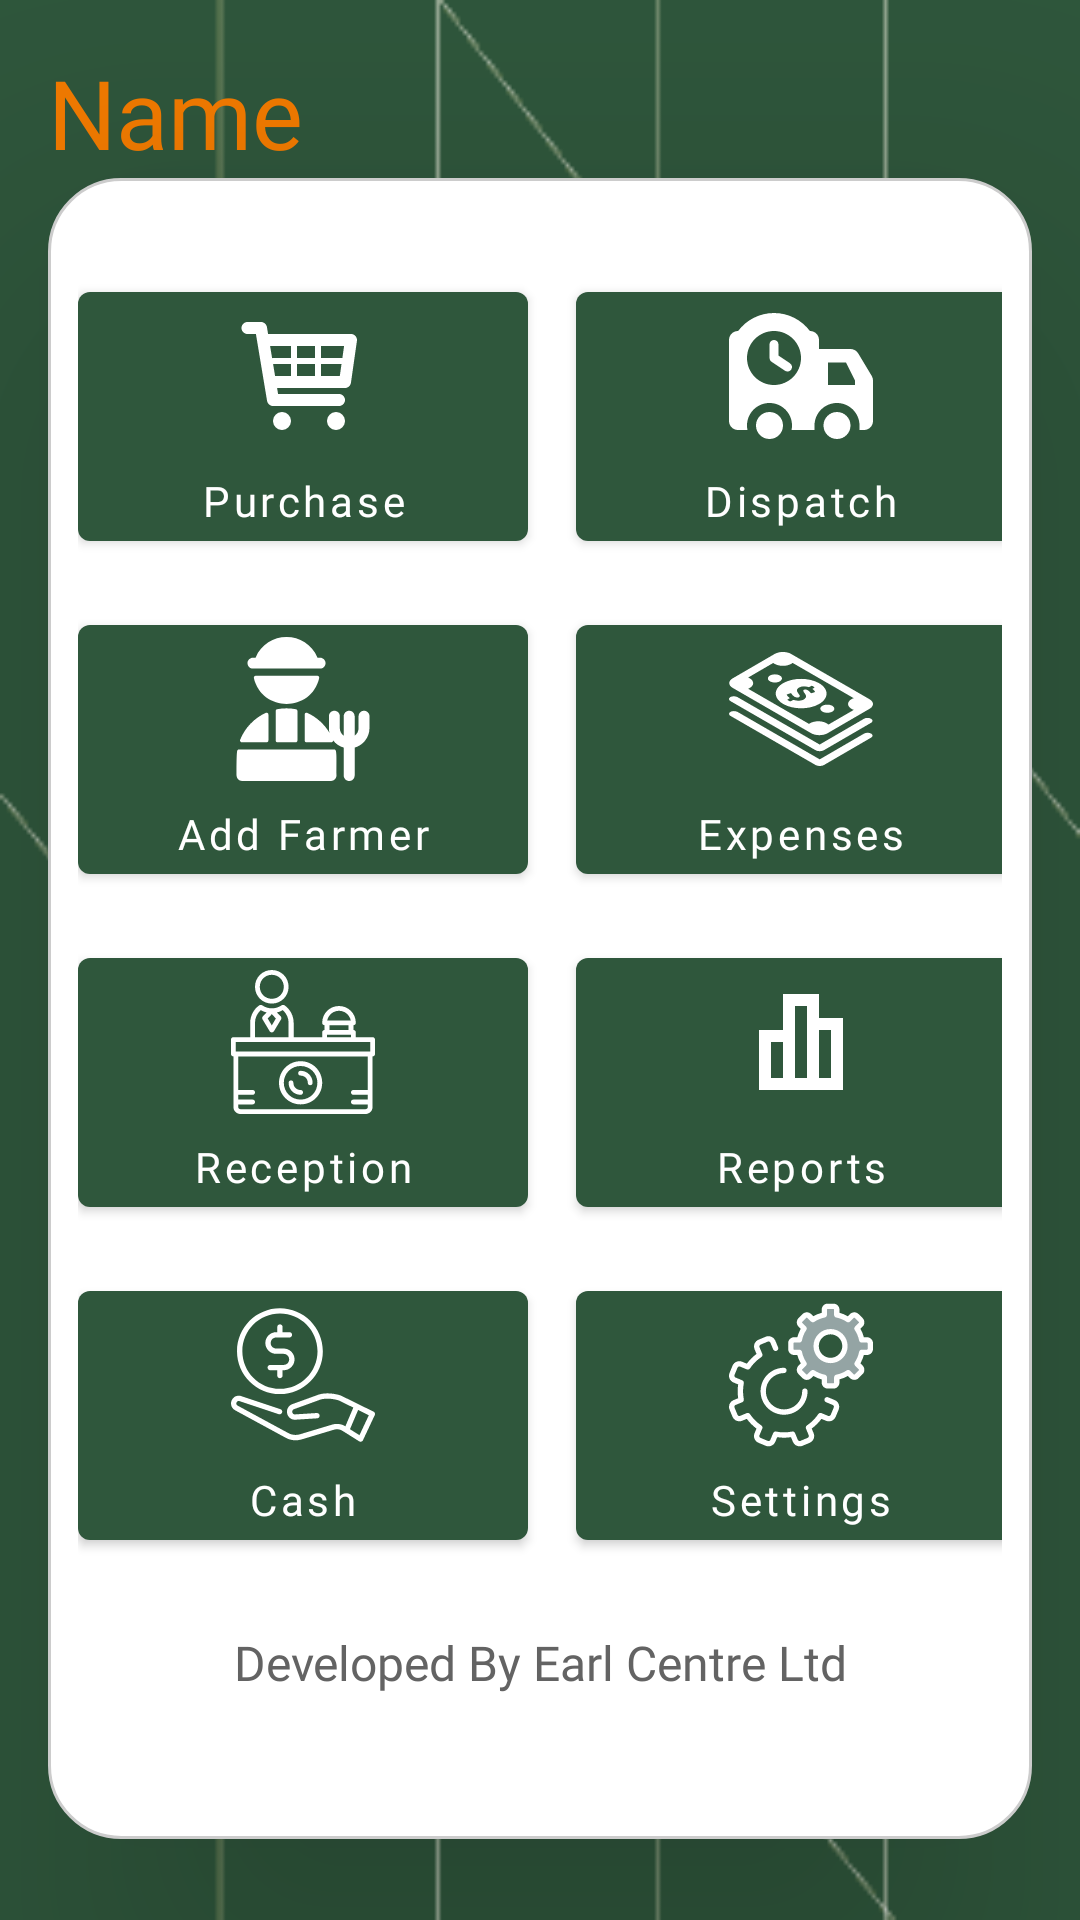

Write the Android layout XML for this screen, with the resource values it uses.
<!-- AndroidManifest.xml: application theme Theme.Crmapp -->
<!-- res/layout/activity_splash_screen.xml -->
<?xml version="1.0" encoding="utf-8"?>
<androidx.constraintlayout.widget.ConstraintLayout xmlns:android="http://schemas.android.com/apk/res/android"
    xmlns:app="http://schemas.android.com/apk/res-auto"
    xmlns:tools="http://schemas.android.com/tools"
    android:layout_width="match_parent"
    android:layout_height="match_parent"
    android:background="@drawable/bg_resource"
    android:fitsSystemWindows="true"
    tools:context=".SplashScreen">

    <androidx.appcompat.widget.AppCompatTextView
        android:id="@+id/appCompatTextView"
        android:layout_width="wrap_content"
        android:layout_height="wrap_content"
        android:layout_marginStart="16dp"
        android:layout_marginTop="16dp"
        android:fontFamily="@font/josefinslabbold"
        android:text="@string/name"
        android:textColor="#F57C00"
        android:textSize="32sp"
        app:layout_constraintStart_toStartOf="parent"
        app:layout_constraintTop_toTopOf="parent" />









    <androidx.constraintlayout.widget.ConstraintLayout
        android:id="@+id/constraintLayout"
        android:layout_width="match_parent"
        android:layout_height="wrap_content"
        android:layout_marginStart="16dp"
        android:layout_marginEnd="16dp"
        android:background="@drawable/border"
        android:elevation="72dp"
        android:orientation="vertical"
        android:paddingBottom="48dp"

        app:layout_constraintBottom_toTopOf="@+id/guideline2"
        app:layout_constraintEnd_toEndOf="parent"
        app:layout_constraintStart_toStartOf="parent"
        app:layout_constraintTop_toTopOf="@+id/guideline1">

        <androidx.appcompat.widget.LinearLayoutCompat
            android:id="@+id/linearLayoutCompat3"
            android:layout_width="wrap_content"
            android:layout_height="wrap_content"

            android:layout_marginTop="32dp"
            android:orientation="horizontal"
            app:layout_constraintEnd_toEndOf="parent"
            app:layout_constraintStart_toStartOf="parent"
            app:layout_constraintTop_toTopOf="parent">

            <com.google.android.material.button.MaterialButton
                android:id="@+id/purchaseBtn"
                android:layout_width="150dp"
                android:layout_height="wrap_content"
                android:layout_marginEnd="8dp"
                android:drawableTop="@drawable/_16477_shopping_cart_icon"
                android:fontFamily="@font/outfit_xtr_light"
                android:text="@string/purchase"
                android:textAllCaps="false"

                >

            </com.google.android.material.button.MaterialButton>

            <com.google.android.material.button.MaterialButton
                android:id="@+id/dispatchButton"
                android:layout_width="150dp"
                android:layout_height="wrap_content"
                android:layout_marginStart="8dp"
                android:drawableTop="@drawable/delivery_svgrepo_com"
                android:fontFamily="@font/outfit_xtr_light"
                android:text="@string/dispatch"
                android:textAllCaps="false">

            </com.google.android.material.button.MaterialButton>
        </androidx.appcompat.widget.LinearLayoutCompat>

        <androidx.appcompat.widget.LinearLayoutCompat
            android:id="@+id/linearLayoutCompat2"
            android:layout_width="wrap_content"
            android:layout_height="wrap_content"
            android:layout_margin="16dp"
            android:orientation="horizontal"
            app:layout_constraintEnd_toEndOf="parent"
            app:layout_constraintStart_toStartOf="parent"
            app:layout_constraintTop_toBottomOf="@+id/linearLayoutCompat3">

            <com.google.android.material.button.MaterialButton
                android:id="@+id/addFarmerButton"
                android:layout_width="150dp"
                android:layout_height="wrap_content"
                android:layout_marginEnd="8dp"
                android:drawableTop="@drawable/farmer_svgrepo_com"
                android:fontFamily="@font/outfit_xtr_light"
                android:text="@string/add_farmer"
                android:textAllCaps="false">

            </com.google.android.material.button.MaterialButton>

            <com.google.android.material.button.MaterialButton
                android:id="@+id/expensesBtton"
                android:layout_width="150dp"
                android:layout_height="wrap_content"
                android:layout_marginStart="8dp"
                android:drawableTop="@drawable/money_svgrepo_com"
                android:fontFamily="@font/outfit_xtr_light"
                android:text="@string/expenses"
                android:textAllCaps="false">

            </com.google.android.material.button.MaterialButton>
        </androidx.appcompat.widget.LinearLayoutCompat>

        <androidx.appcompat.widget.LinearLayoutCompat
            android:id="@+id/linearLayoutCompat"
            android:layout_width="wrap_content"
            android:layout_height="wrap_content"
            android:layout_margin="16dp"
            android:orientation="horizontal"
            app:layout_constraintEnd_toEndOf="parent"
            app:layout_constraintStart_toStartOf="parent"
            app:layout_constraintTop_toBottomOf="@+id/linearLayoutCompat2">

            <com.google.android.material.button.MaterialButton
                android:id="@+id/openReception"
                android:layout_width="150dp"
                android:layout_height="wrap_content"
                android:layout_marginEnd="8dp"
                android:drawableTop="@drawable/reception_hotel_svgrepo_com"
                android:fontFamily="@font/outfit_xtr_light"
                android:text="@string/reception"
                android:textAllCaps="false">

            </com.google.android.material.button.MaterialButton>

            <com.google.android.material.button.MaterialButton
                android:id="@+id/reportsButton"
                android:layout_width="150dp"
                android:layout_height="wrap_content"
                android:layout_marginStart="8dp"
                android:drawableTop="@drawable/insights_svgrepo_com"
                android:fontFamily="@font/outfit_xtr_light"
                android:text="@string/reports"
                android:textAllCaps="false">

            </com.google.android.material.button.MaterialButton>
        </androidx.appcompat.widget.LinearLayoutCompat>

        <androidx.appcompat.widget.LinearLayoutCompat
            android:id="@+id/linearLayoutCompat4"
            android:layout_width="wrap_content"
            android:layout_height="wrap_content"
            android:layout_margin="16dp"
            android:orientation="horizontal"
            app:layout_constraintEnd_toEndOf="parent"
            app:layout_constraintStart_toStartOf="parent"
            app:layout_constraintTop_toBottomOf="@+id/linearLayoutCompat">

            <com.google.android.material.button.MaterialButton
                android:id="@+id/cashInHandBtn"
                android:layout_width="150dp"
                android:layout_height="wrap_content"
                android:layout_marginEnd="8dp"
                android:drawableTop="@drawable/money_svgrepo_com__1_"
                android:fontFamily="@font/outfit_xtr_light"
                android:text="@string/cash"
                android:textAllCaps="false">

            </com.google.android.material.button.MaterialButton>

            <com.google.android.material.button.MaterialButton
                android:id="@+id/settingsButton"
                android:layout_width="150dp"
                android:layout_height="wrap_content"
                android:layout_marginStart="8dp"
                android:drawableTop="@drawable/settings_svgrepo_com"
                android:fontFamily="@font/outfit_xtr_light"
                android:text="@string/settings"
                android:textAllCaps="false">

            </com.google.android.material.button.MaterialButton>


        </androidx.appcompat.widget.LinearLayoutCompat>

        <androidx.appcompat.widget.AppCompatTextView
            android:layout_width="wrap_content"
            android:layout_height="wrap_content"
            android:layout_gravity="center"
            android:layout_marginTop="24dp"
            android:fontFamily="@font/outfit_xtr_light"
            android:text="@string/developed_by_company_xyz"
            android:textSize="16sp"
            android:textColor="@color/grey_200"
            app:layout_constraintEnd_toEndOf="parent"
            app:layout_constraintStart_toStartOf="parent"
            app:layout_constraintTop_toBottomOf="@+id/linearLayoutCompat4">

        </androidx.appcompat.widget.AppCompatTextView>
    </androidx.constraintlayout.widget.ConstraintLayout>


    <androidx.constraintlayout.widget.Guideline
        android:id="@+id/guideline2"
        android:layout_width="wrap_content"
        android:layout_height="wrap_content"
        android:orientation="horizontal"
        app:layout_constraintGuide_percent="0.95"/>
    <androidx.constraintlayout.widget.Guideline
        android:id="@+id/guideline1"
        android:layout_width="wrap_content"
        android:layout_height="wrap_content"
        android:orientation="horizontal"
        app:layout_constraintGuide_percent="0.10"/>
</androidx.constraintlayout.widget.ConstraintLayout>
<!-- resources referenced by this layout -->
<resources>
  <color name="grey_200">#636363</color>
  <!-- drawable _16477_shopping_cart_icon (drawable) -->
  <vector xmlns:android="http://schemas.android.com/apk/res/android"
      android:width="48dp"
      android:height="48dp"
      android:viewportWidth="24"
      android:viewportHeight="24">
    <path
        android:fillColor="@color/white"
        android:pathData="M20.756,5.345C20.565,5.126 20.29,5 20,5H6.181L5.986,3.836C5.906,3.354 5.489,3 5,3H2.75c-0.553,0 -1,0.447 -1,1s0.447,1 1,1h1.403l1.86,11.164c0.008,0.045 0.031,0.082 0.045,0.124c0.016,0.053 0.029,0.103 0.054,0.151c0.032,0.066 0.075,0.122 0.12,0.179c0.031,0.039 0.059,0.078 0.095,0.112c0.058,0.054 0.125,0.092 0.193,0.13c0.038,0.021 0.071,0.049 0.112,0.065C6.748,16.972 6.87,17 6.999,17C7,17 18,17 18,17c0.553,0 1,-0.447 1,-1s-0.447,-1 -1,-1H7.847l-0.166,-1H19c0.498,0 0.92,-0.366 0.99,-0.858l1,-7C21.031,5.854 20.945,5.563 20.756,5.345zM18.847,7l-0.285,2H15V7H18.847zM14,7v2h-3V7H14zM14,10v2h-3v-2H14zM10,7v2H7C6.947,9 6.899,9.015 6.852,9.03L6.514,7H10zM7.014,10H10v2H7.347L7.014,10zM15,12v-2h3.418l-0.285,2H15z"/>
    <path
        android:fillColor="@color/white"
        android:pathData="M8.5,19.5m-1.5,0a1.5,1.5 0,1 1,3 0a1.5,1.5 0,1 1,-3 0"/>
    <path
        android:fillColor="@color/white"
        android:pathData="M17.5,19.5m-1.5,0a1.5,1.5 0,1 1,3 0a1.5,1.5 0,1 1,-3 0"/>
  </vector>
  <!-- drawable border (drawable) -->
  <?xml version="1.0" encoding="utf-8"?>
  <layer-list xmlns:android="http://schemas.android.com/apk/res/android">
          <item >
                  <shape android:shape="rectangle">
                          <corners android:radius="24dp"/>
                          <solid android:color="@color/white" />
                          <padding android:left="10dp" android:right="10dp" />
                          <stroke android:width="1dp" android:color="#CCCCCC"/>
                  </shape>
          </item>
  
  </layer-list>
  <!-- drawable insights_svgrepo_com (drawable) -->
  <vector xmlns:android="http://schemas.android.com/apk/res/android"
      android:width="48dp"
      android:height="48dp"
      android:viewportWidth="24"
      android:viewportHeight="24">
    <path
        android:pathData="M15,8H19V20H5V10H9V4H15V8ZM13,6H11V18H13V6ZM15,10V18H17V10H15ZM9,12V18H7V12H9Z"
        android:fillColor="@color/white"
        android:fillType="evenOdd"/>
  </vector>
  <string name="add_farmer">Add Farmer</string>
  <string name="cash">Cash</string>
  <string name="developed_by_company_xyz">Developed By Earl Centre Ltd</string>
  <string name="dispatch">Dispatch</string>
  <string name="expenses">Expenses</string>
  <string name="name">Name</string>
  <string name="purchase">Purchase</string>
  <string name="reception">Reception</string>
  <string name="reports">Reports</string>
  <string name="settings">Settings</string>
  <style name="Theme.Crmapp" parent="Theme.MaterialComponents.DayNight.NoActionBar">
          
          <item name="colorPrimary">@color/purple_700</item>
          <item name="colorPrimaryVariant">@color/purple_700</item>
          <item name="colorOnPrimary">@color/white</item>
          
          <item name="colorSecondary">@color/purple_500</item>
          <item name="colorSecondaryVariant">@color/purple_500</item>
          <item name="colorOnSecondary">@color/black</item>
          
          <item name="android:windowTranslucentStatus">true</item>
          <item name="android:windowTranslucentNavigation">true</item>
          
      </style>
  <color name="white">#FFFFFFFF</color>
  <color name="purple_700">#2F573C</color>
  <color name="purple_500">#39631B</color>
  <color name="black">#FF000000</color>
</resources>
